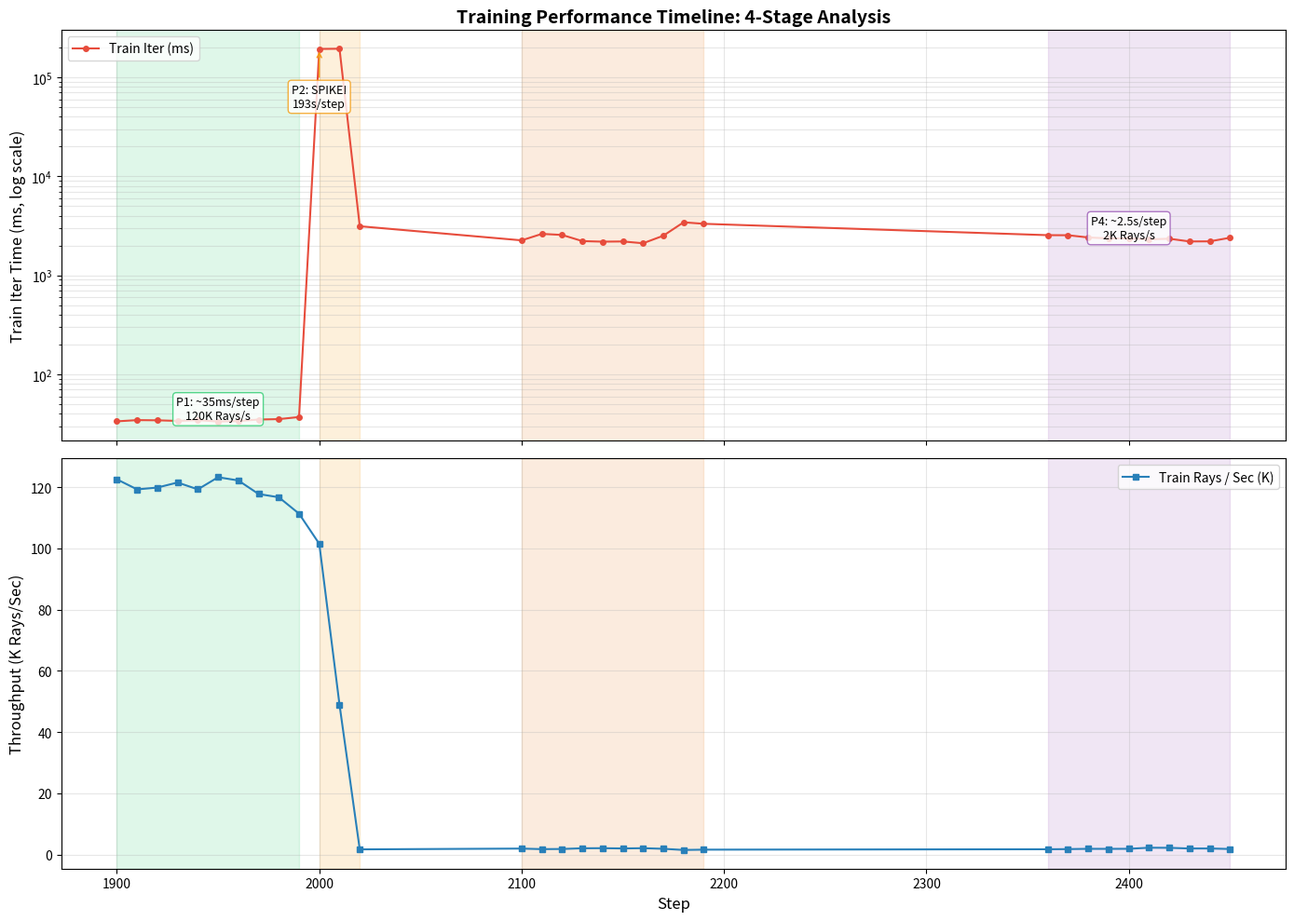

The script that saved this image:
import matplotlib.pyplot as plt
import numpy as np

# 数据准备
steps = [1900, 1910, 1920, 1930, 1940, 1950, 1960, 1970, 1980, 1990,
         2000, 2010, 2020, 2100, 2110, 2120, 2130, 2140, 2150, 2160,
         2170, 2180, 2190, 2360, 2370, 2380, 2390, 2400, 2410, 2420,
         2430, 2440, 2450]

# 单步耗时 (ms)
iter_ms = [33.486, 34.443, 34.295, 33.797, 34.420, 33.376, 33.692, 34.911, 35.247, 36.999,
           193000, 194000, 3127.482, 2252.895, 2617.652, 2554.890, 2213.337, 2184.664, 2195.048, 2105.105,
           2509.207, 3426.971, 3309.899, 2540.899, 2537.092, 2408.803, 2357.139, 2356.556, 2306.544, 2340.231,
           2195.958, 2200.236, 2393.201]

# 吞吐量 (K Rays/Sec)
rays_k = [122.57, 119.29, 119.89, 121.54, 119.30, 123.26, 122.21, 117.78, 116.72, 111.36,
          101.51, 48.93, 1.67, 1.93, 1.75, 1.80, 2.03, 2.06, 1.97, 2.06,
          1.86, 1.48, 1.58, 1.71, 1.76, 1.85, 1.84, 1.86, 2.21, 2.18,
          1.96, 1.96, 1.80]

# 绘图
fig, (ax1, ax2) = plt.subplots(2, 1, figsize=(14, 10), sharex=True)

# 上图：单步耗时 (对数坐标，因为跨度极大)
ax1.plot(steps, iter_ms, 'o-', color='#e74c3c', markersize=4, linewidth=1.5, label='Train Iter (ms)')
ax1.set_yscale('log')
ax1.set_ylabel('Train Iter Time (ms, log scale)', fontsize=12)
ax1.set_title('Training Performance Timeline: 4-Stage Analysis', fontsize=14, fontweight='bold')
ax1.grid(True, which="both", ls="-", alpha=0.3)
ax1.legend(loc='upper left')

# 下图：吞吐量
ax2.plot(steps, rays_k, 's-', color='#2980b9', markersize=4, linewidth=1.5, label='Train Rays / Sec (K)')
ax2.set_ylabel('Throughput (K Rays/Sec)', fontsize=12)
ax2.set_xlabel('Step', fontsize=12)
ax2.grid(True, which="both", ls="-", alpha=0.3)
ax2.legend(loc='upper right')

# 添加阶段背景色块
stages = [
    (1900, 1990, '#2ecc71', 'P1: Normal Baseline'),
    (2000, 2020, '#f39c12', 'P2: Mutation Point'),
    (2100, 2190, '#e67e22', 'P3: Oscillation'),
    (2360, 2450, '#9b59b6', 'P4: New Steady State')
]

for start, end, color, label in stages:
    for ax in [ax1, ax2]:
        ax.axvspan(start, end, alpha=0.15, color=color, label=label)

# 添加阶段注释
ax1.annotate('P1: ~35ms/step\n120K Rays/s', xy=(1950, 35), fontsize=9, 
             ha='center', bbox=dict(boxstyle="round,pad=0.3", fc="white", ec="#2ecc71", alpha=0.8))
ax1.annotate('P2: SPIKE!\n193s/step', xy=(2000, 193000), fontsize=9, 
             ha='center', xytext=(2000, 50000), arrowprops=dict(arrowstyle="->", color="#f39c12"),
             bbox=dict(boxstyle="round,pad=0.3", fc="white", ec="#f39c12", alpha=0.8))
ax1.annotate('P4: ~2.5s/step\n2K Rays/s', xy=(2400, 2356), fontsize=9, 
             ha='center', bbox=dict(boxstyle="round,pad=0.3", fc="white", ec="#9b59b6", alpha=0.8))

plt.tight_layout()
plt.show()
